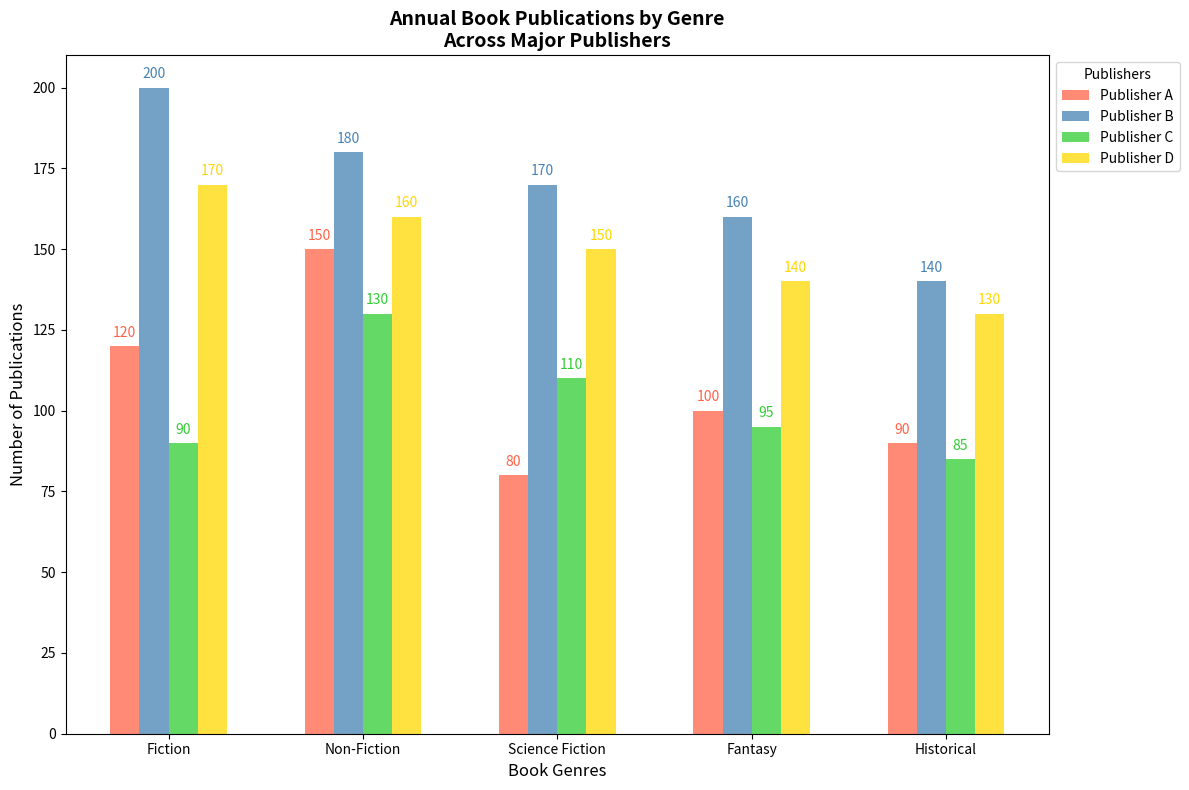

The script that saved this image:
import matplotlib.pyplot as plt
import numpy as np

# Setting the stage for the chart's backstory
# Backstory: The data represents the annual publication counts of different genres of books
# by four major publishers over the past five years. This visual representation will provide insights
# into the genre preferences of these publishers.

# Publishers and genres
publishers = ['Publisher A', 'Publisher B', 'Publisher C', 'Publisher D']
genres = ['Fiction', 'Non-Fiction', 'Science Fiction', 'Fantasy', 'Historical']

# Publication data for five years (Year 1-5)
data = np.array([
    [120, 150, 80, 100, 90],     # Publisher A
    [200, 180, 170, 160, 140],   # Publisher B
    [90, 130, 110, 95, 85],      # Publisher C
    [170, 160, 150, 140, 130]    # Publisher D
])

# Years
years = ['Year 1', 'Year 2', 'Year 3', 'Year 4', 'Year 5']

# Plotting the data

fig, ax = plt.subplots(figsize=(12, 8))

# Number of bars per group
num_years = len(years)
num_publishers = data.shape[0]

# Bar widths and positions
bar_width = 0.15
positions = np.arange(len(genres))

# Colors for publishers
colors = ['#FF6347', '#4682B4', '#32CD32', '#FFD700']

# Plot bar groups for each year
for idx, (publisher, color) in enumerate(zip(publishers, colors)):
    bar_positions = positions + idx * bar_width
    ax.bar(bar_positions, data[idx], width=bar_width, color=color, label=publisher, alpha=0.75)

# Customizing the plot
ax.set_xlabel('Book Genres', fontsize=12)
ax.set_ylabel('Number of Publications', fontsize=12)
ax.set_title('Annual Book Publications by Genre\nAcross Major Publishers', fontsize=14, fontweight='bold')
ax.set_xticks(positions + bar_width * (num_publishers - 1) / 2)
ax.set_xticklabels(genres)

# Adding a legend
ax.legend(title='Publishers', loc='upper left', bbox_to_anchor=(1, 1), fontsize=10)

# Adding data labels above the bars
for idx, (publisher, color) in enumerate(zip(publishers, colors)):
    bar_positions = positions + idx * bar_width
    for x, y in zip(bar_positions, data[idx]):
        plt.text(x, y + 2, y, ha='center', va='bottom', fontsize=10, color=color)

# Automatically adjust the layout
plt.tight_layout()

# Display the plot
plt.show()
